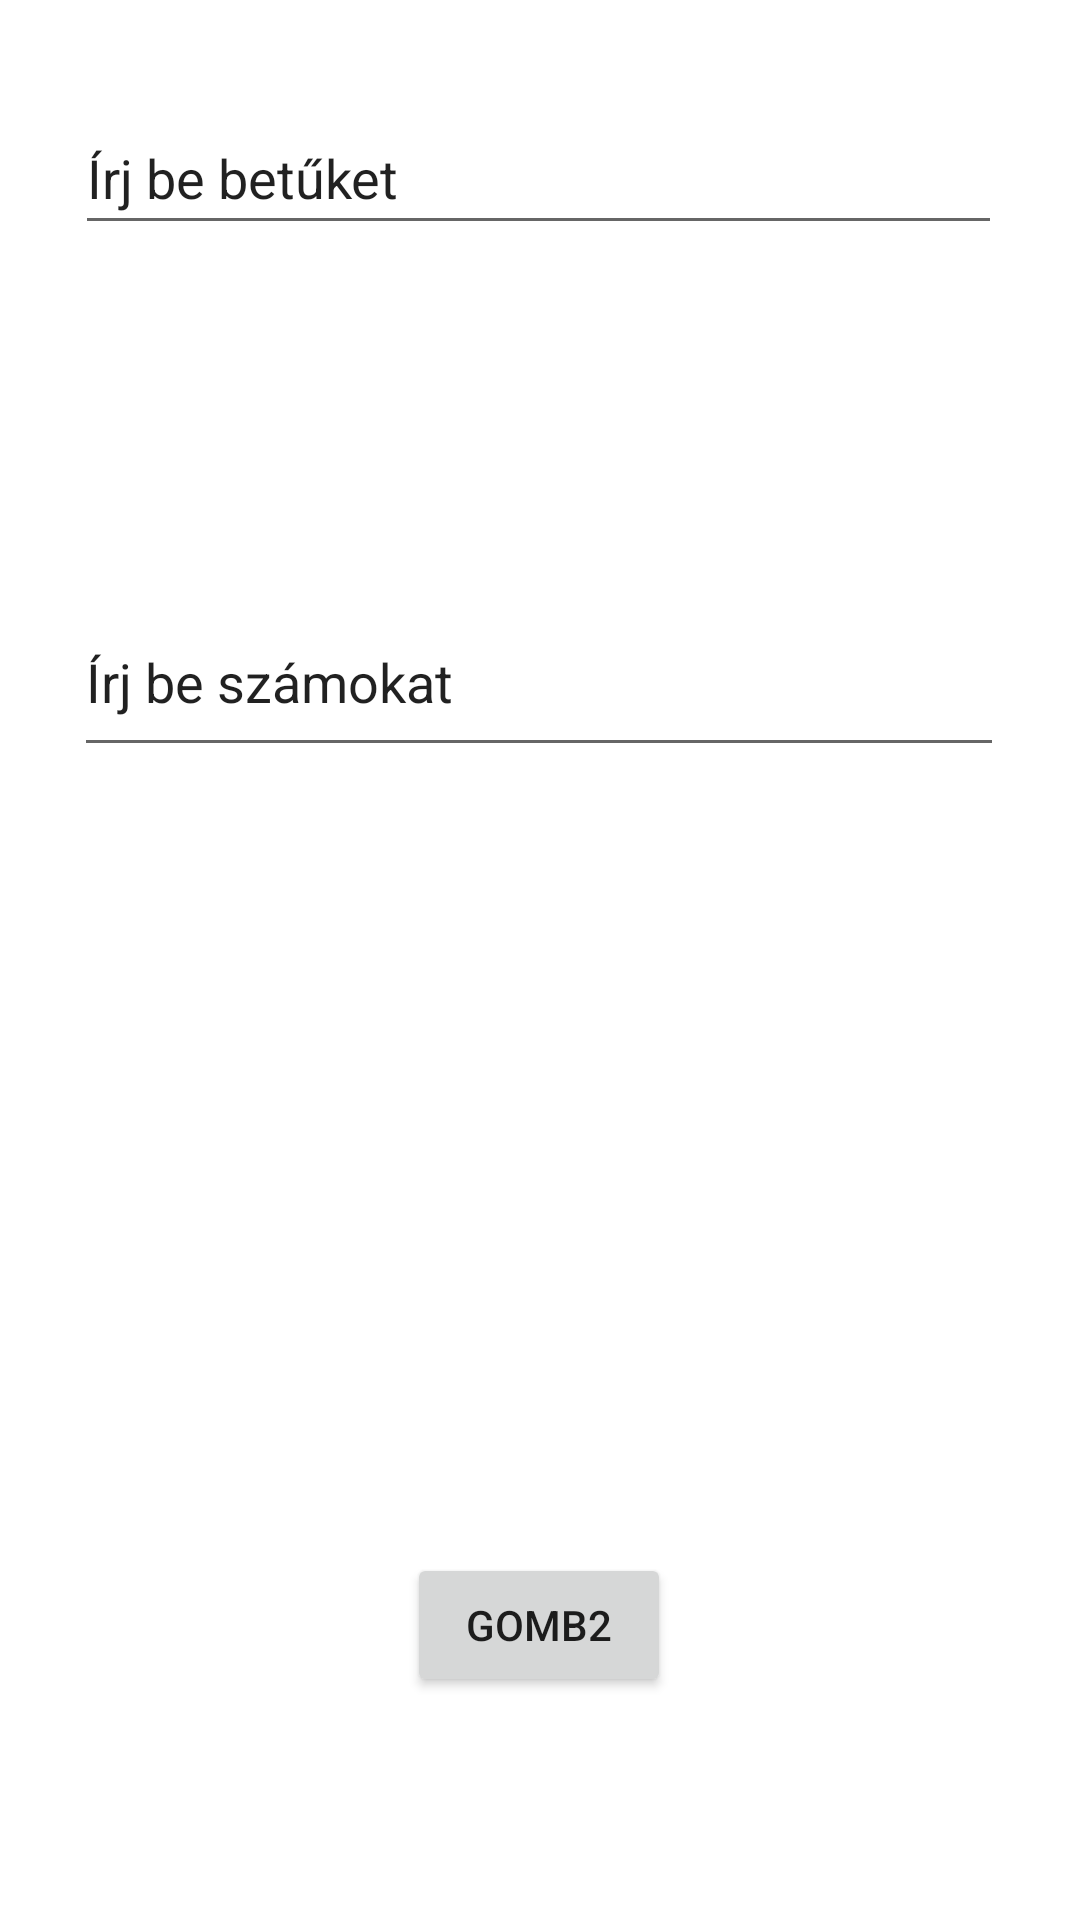

Here is an Android app screen rendered from its layout file. Give the layout XML and the strings, colors and styles it references.
<!-- AndroidManifest.xml: application theme Theme.Beadando1 -->
<!-- res/layout/activity_main2.xml -->
<?xml version="1.0" encoding="utf-8"?>
<androidx.constraintlayout.widget.ConstraintLayout xmlns:android="http://schemas.android.com/apk/res/android"
    xmlns:app="http://schemas.android.com/apk/res-auto"
    xmlns:tools="http://schemas.android.com/tools"
    android:layout_width="match_parent"
    android:layout_height="match_parent"
    tools:context=".MainActivity2">

    <EditText
        android:id="@+id/edittext1"
        android:layout_width="309dp"
        android:layout_height="48dp"
        android:layout_marginStart="50dp"
        android:layout_marginLeft="50dp"
        android:layout_marginTop="117dp"
        android:layout_marginEnd="51dp"
        android:layout_marginRight="51dp"
        android:layout_marginBottom="57dp"
        android:inputType="text"
        android:text="Írj be betűket"
        app:layout_constraintBottom_toTopOf="@+id/edittext2"
        app:layout_constraintEnd_toEndOf="parent"
        app:layout_constraintStart_toStartOf="parent"
        app:layout_constraintTop_toTopOf="parent" />

    <EditText
        android:id="@+id/edittext2"
        android:layout_width="310dp"
        android:layout_height="60dp"
        android:layout_marginStart="50dp"
        android:layout_marginLeft="50dp"
        android:layout_marginTop="57dp"
        android:layout_marginEnd="51dp"
        android:layout_marginRight="51dp"
        android:layout_marginBottom="262dp"
        android:inputType="number"
        android:text="Írj be számokat"
        app:layout_constraintBottom_toTopOf="@+id/button2"
        app:layout_constraintEnd_toEndOf="parent"
        app:layout_constraintStart_toStartOf="parent"
        app:layout_constraintTop_toBottomOf="@+id/edittext1" />

    <Button
        android:id="@+id/button2"
        android:layout_width="wrap_content"
        android:layout_height="wrap_content"
        android:layout_marginStart="161dp"
        android:layout_marginLeft="161dp"
        android:layout_marginEnd="162dp"
        android:layout_marginRight="162dp"
        android:layout_marginBottom="158dp"
        android:text="Gomb2"
        app:layout_constraintBottom_toBottomOf="parent"
        app:layout_constraintEnd_toEndOf="parent"
        app:layout_constraintStart_toStartOf="parent"
        app:layout_constraintTop_toBottomOf="@+id/edittext2" />
</androidx.constraintlayout.widget.ConstraintLayout>
<!-- resources referenced by this layout -->
<resources>
  <style name="Theme.Beadando1" parent="Theme.MaterialComponents.DayNight.DarkActionBar">
          
          <item name="colorPrimary">@color/purple_500</item>
          <item name="colorPrimaryVariant">@color/purple_700</item>
          <item name="colorOnPrimary">@color/white</item>
          
          <item name="colorSecondary">@color/teal_200</item>
          <item name="colorSecondaryVariant">@color/teal_700</item>
          <item name="colorOnSecondary">@color/black</item>
          
          <item name="android:statusBarColor" tools:targetApi="l">?attr/colorPrimaryVariant</item>
          
      </style>
  <!-- not gathered from this repository: default colours our renderer supplied (Android Studio template values) -->
  <color name="purple_500">#FF6200EE</color>
  <color name="purple_700">#FF3700B3</color>
  <color name="teal_200">#FF03DAC5</color>
  <color name="teal_700">#FF018786</color>
  <color name="black">#FF000000</color>
  <color name="white">#FFFFFFFF</color>
</resources>
